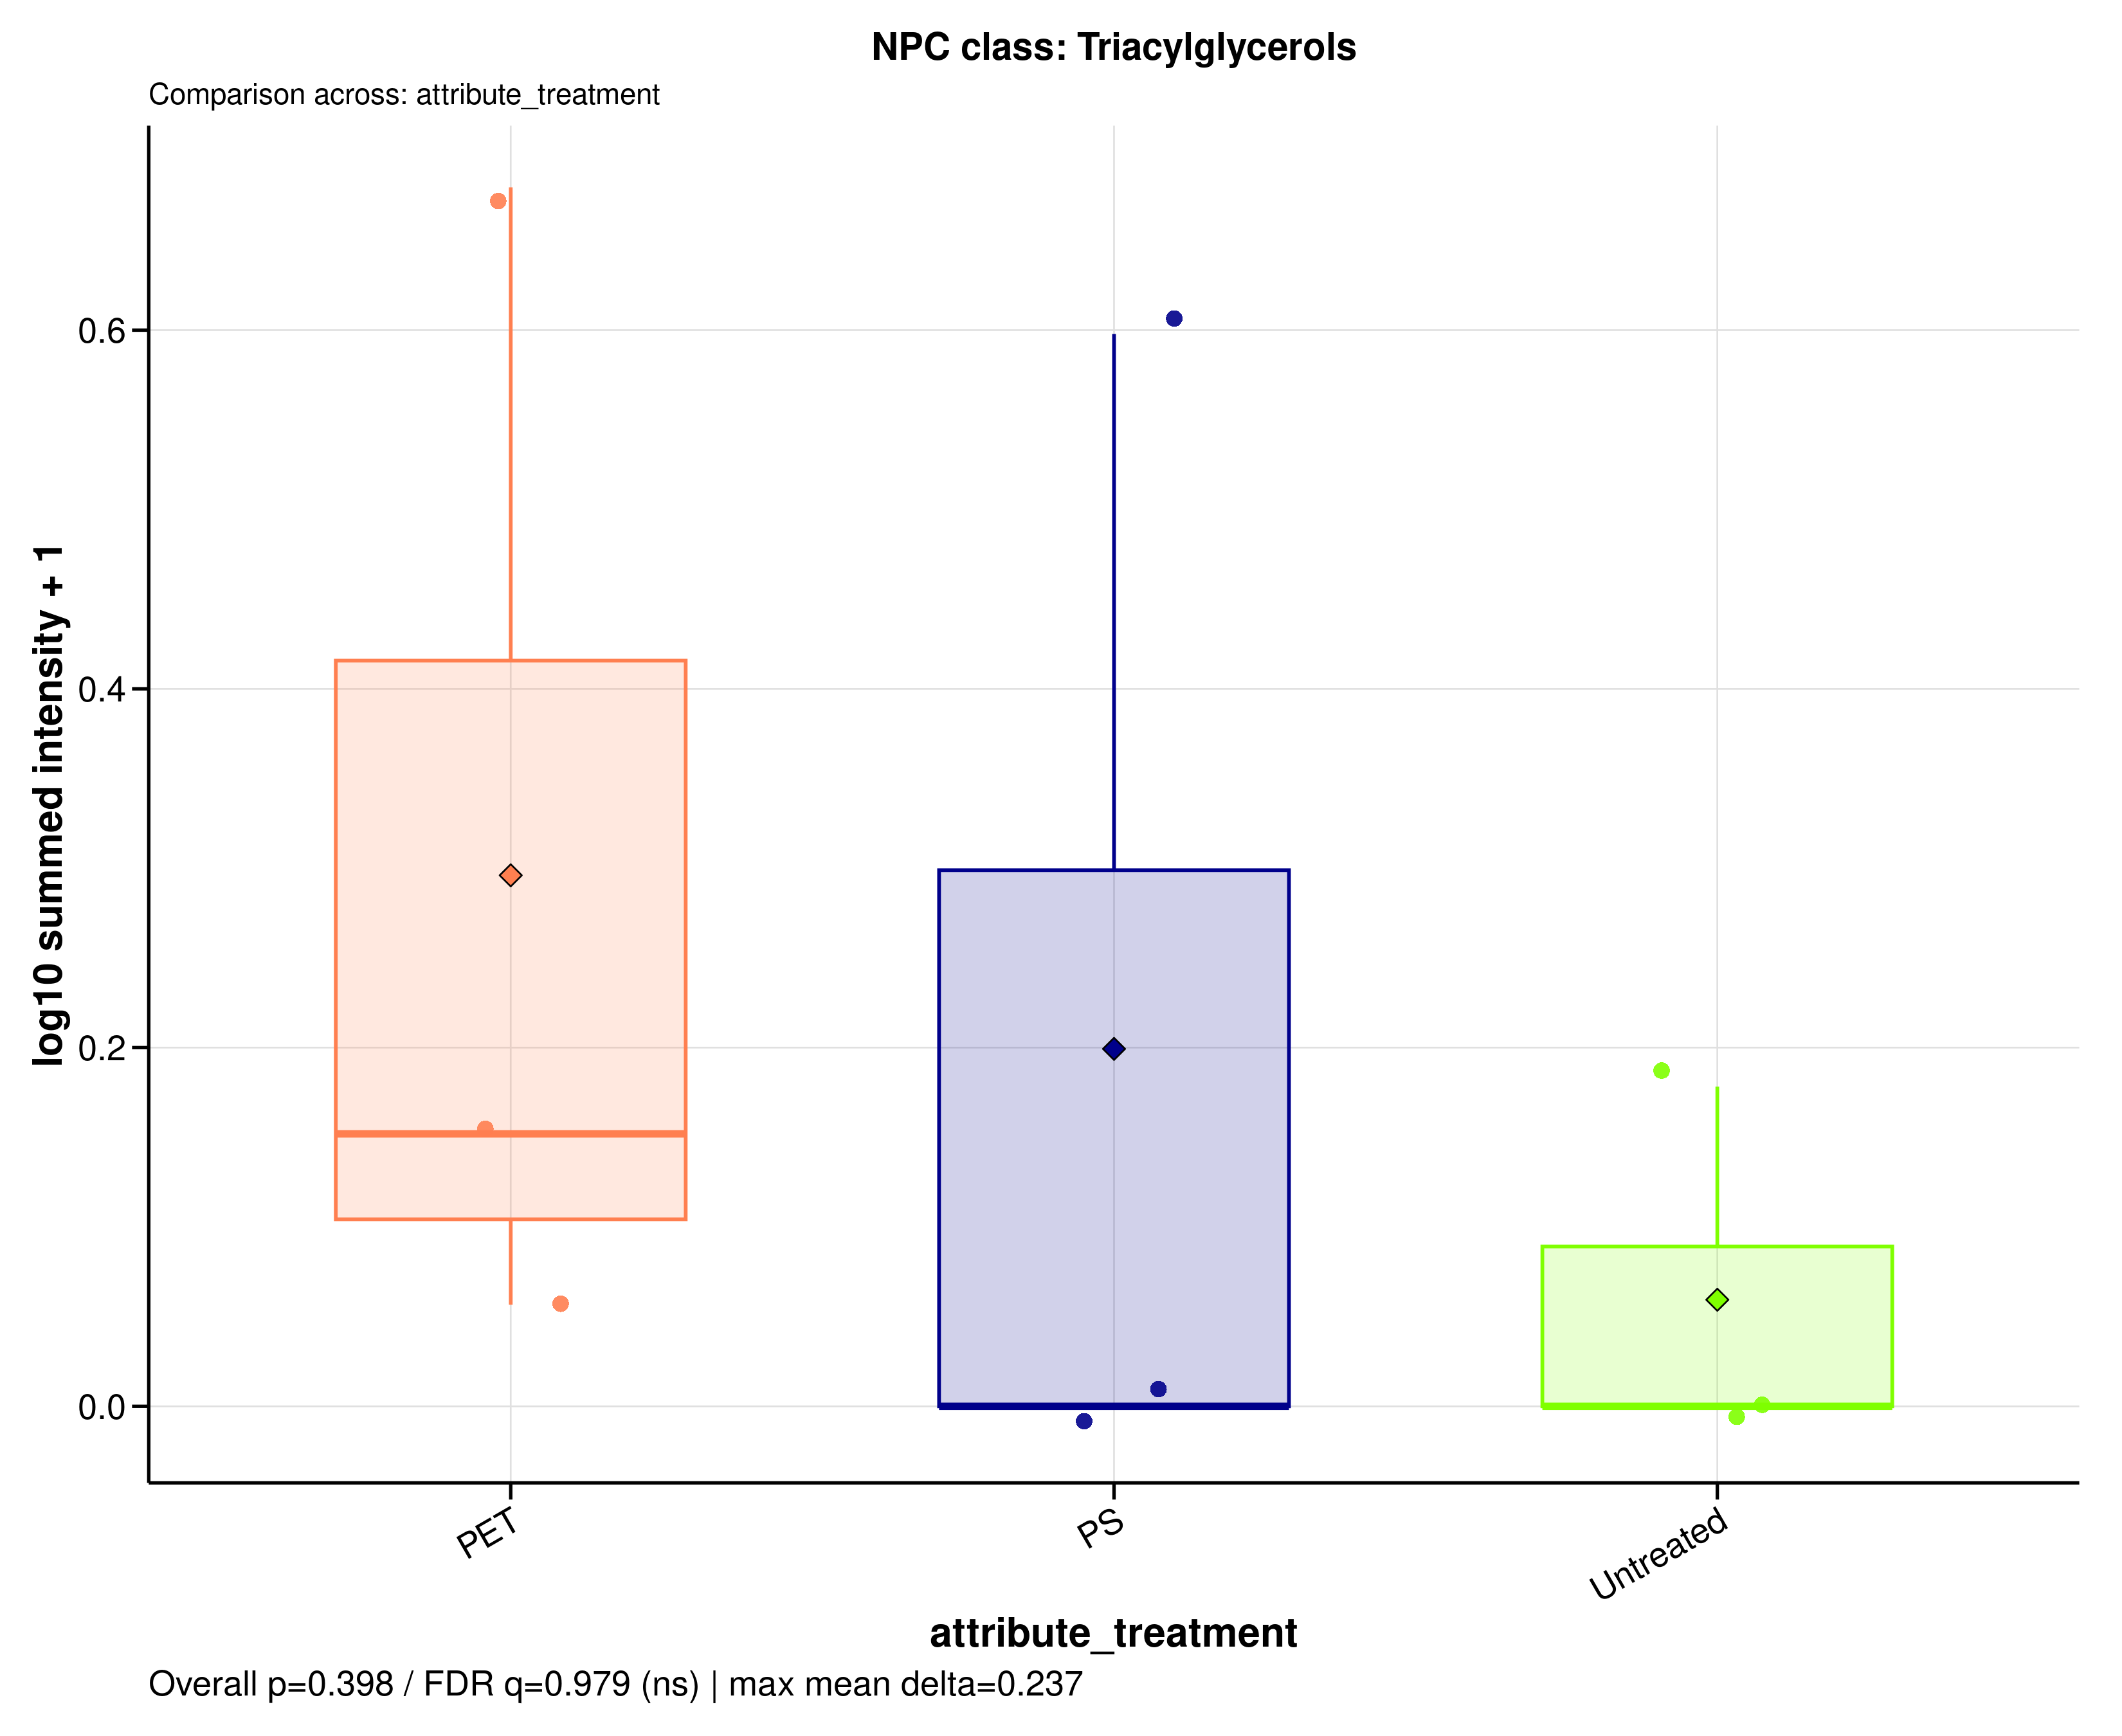

Values plotted in this chart, from the file beside it:
sample_id	group	data_source	npc_level	npc_term	npc_label	npc_plot_label	npc_pathway	npc_superclass	npc_class	n_features	summed_intensity	plot_intensity	npc_overall_test	npc_overall_p_value	npc_overall_q_value	npc_overall_significance	npc_max_mean_difference	npc_max_median_difference
MDM_160526_PET100	PET	filtered	class	Triacylglycerols	NPC class: Triacylglycerols	Triacylglycerols	Fatty acids	Glycerolipids	Triacylglycerols	5	0.1393	0.05666	kruskal_wallis	0.398	0.9788	ns	0.2366	0.1519
MDM_160526_PS100	PS	filtered	class	Triacylglycerols	NPC class: Triacylglycerols	Triacylglycerols	Fatty acids	Glycerolipids	Triacylglycerols	5	0	0	kruskal_wallis	0.398	0.9788	ns	0.2366	0.1519
MDM_160526_untreated	Untreated	filtered	class	Triacylglycerols	NPC class: Triacylglycerols	Triacylglycerols	Fatty acids	Glycerolipids	Triacylglycerols	5	0	0	kruskal_wallis	0.398	0.9788	ns	0.2366	0.1519
MDM_A_190626_PET100	PET	filtered	class	Triacylglycerols	NPC class: Triacylglycerols	Triacylglycerols	Fatty acids	Glycerolipids	Triacylglycerols	5	0.4187	0.1519	kruskal_wallis	0.398	0.9788	ns	0.2366	0.1519
MDM_A_190626_PS100	PS	filtered	class	Triacylglycerols	NPC class: Triacylglycerols	Triacylglycerols	Fatty acids	Glycerolipids	Triacylglycerols	5	0	0	kruskal_wallis	0.398	0.9788	ns	0.2366	0.1519
MDM_A_190626_untreated	Untreated	filtered	class	Triacylglycerols	NPC class: Triacylglycerols	Triacylglycerols	Fatty acids	Glycerolipids	Triacylglycerols	5	0.5076	0.1783	kruskal_wallis	0.398	0.9788	ns	0.2366	0.1519
MDM_B_190626_PET100	PET	filtered	class	Triacylglycerols	NPC class: Triacylglycerols	Triacylglycerols	Fatty acids	Glycerolipids	Triacylglycerols	5	3.782	0.6796	kruskal_wallis	0.398	0.9788	ns	0.2366	0.1519
MDM_B_190626_PS100	PS	filtered	class	Triacylglycerols	NPC class: Triacylglycerols	Triacylglycerols	Fatty acids	Glycerolipids	Triacylglycerols	5	2.962	0.5979	kruskal_wallis	0.398	0.9788	ns	0.2366	0.1519
MDM_B_190626_untreated	Untreated	filtered	class	Triacylglycerols	NPC class: Triacylglycerols	Triacylglycerols	Fatty acids	Glycerolipids	Triacylglycerols	5	0	0	kruskal_wallis	0.398	0.9788	ns	0.2366	0.1519
